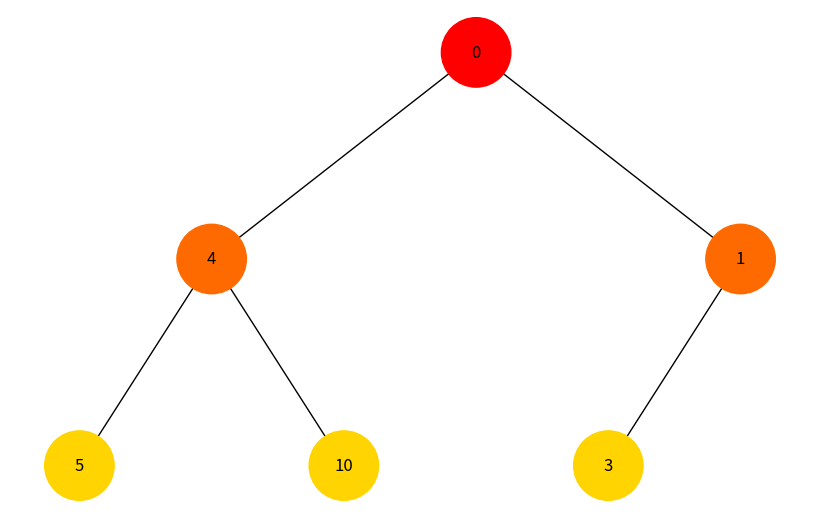

Write the Python code that produced this figure.
"""
Завдання 5 - Візуалізація обходу бінарного дерева

Використовуючи код із завдання 4 для побудови бінарного дерева, необхідно створити програму на Python, 
яка візуалізує обходи дерева: у глибину та в ширину.

Вона повинна відображати кожен крок у вузлах з різними кольорами, 
використовуючи 16-систему RGB (приклад #1296F0). 
Кольори вузлів мають змінюватися від темних до світлих відтінків, 
залежно від послідовності обходу. Кожен вузол при його відвідуванні 
має отримувати унікальний колір, який візуально відображає порядок обходу.

"""

import uuid
import networkx as nx
import matplotlib.pyplot as plt
import colorsys


class Node:
    def __init__(self, key):
        self.left = None
        self.right = None
        self.val = key
        self.color = None
        self.id = str(uuid.uuid4())


def add_edges(graph, node, pos, x=0, y=0, layer=1):
    if node is not None:
        graph.add_node(node.id, color=node.color, label=node.val)
        if node.left:
            graph.add_edge(node.id, node.left.id)
            l = x - 1 / 2**layer
            pos[node.left.id] = (l, y - 1)
            l = add_edges(graph, node.left, pos, x=l, y=y - 1, layer=layer + 1)
        if node.right:
            graph.add_edge(node.id, node.right.id)
            r = x + 1 / 2**layer
            pos[node.right.id] = (r, y - 1)
            r = add_edges(graph, node.right, pos, x=r, y=y - 1, layer=layer + 1)
    return graph


def draw_tree(tree_root):
    tree = nx.DiGraph()
    pos = {tree_root.id: (0, 0)}
    tree = add_edges(tree, tree_root, pos)

    colors = [
        node[1]["color"]
        for node in tree.nodes(data=True)
        if node[1]["color"] is not None
    ]
    labels = {
        node[0]: node[1]["label"]
        for node in tree.nodes(data=True)
        if node[1]["color"] is not None
    }

    plt.figure(figsize=(8, 5))
    nx.draw(
        tree, pos=pos, labels=labels, arrows=False, node_size=2500, node_color=colors
    )
    plt.show()


def dfs(node, visited=set(), hue=0):
    if node is None:
        return
    visited.add(node)
    color = tuple(int(x * 255) for x in colorsys.hsv_to_rgb(hue / 360, 1, 1))
    node.color = f"#{color[0]:02X}{color[1]:02X}{color[2]:02X}"  # Представлення кольору у форматі RGB
    hue += 25  # Збільшення відтінка для наступного вузла
    if node.left not in visited:
        dfs(node.left, visited, hue)
    if node.right not in visited:
        dfs(node.right, visited, hue)


root = Node(0)
root.left = Node(4)
root.left.left = Node(5)
root.left.right = Node(10)
root.right = Node(1)
root.right.left = Node(3)

dfs(root)
draw_tree(root)
